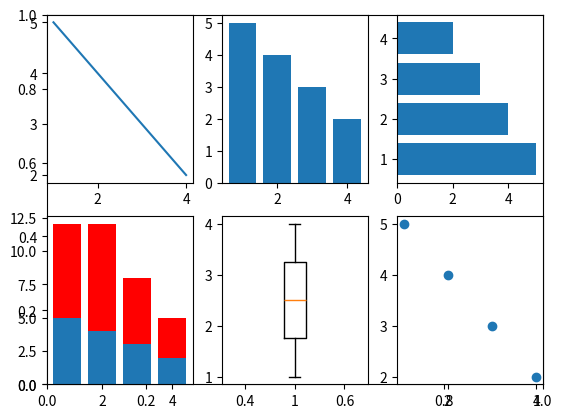

The script that saved this image:
#!/usr/bin/env python
# encoding: utf-8


"""
@version: 
[redacted]
@license: Apache Licence 
@contact: 
@site: 
@software: PyCharm Community Edition
@file: 0302-定义图标类型-柱状图、线形图和堆积柱状图.py
@time: 2017/10/14 10:34
"""

from matplotlib.pyplot import *

x = [1, 2, 3, 4]
y = [5, 4, 3, 2]
# 创建一个新图表
figure()
subplot(111)

subplot(231)
plot(x, y)

subplot(232)
bar(x, y)

subplot(233)
barh(x, y)

subplot(234)
# 柱状对叠图
bar(x, y)
y1 = [7, 8, 5, 3]
bar(x, y1, bottom=y, color='r')

subplot(235)
boxplot(x)

subplot(236)
scatter(x, y)
# plot([1,3,2,3,2],[112,33,2,3,2])

show()
